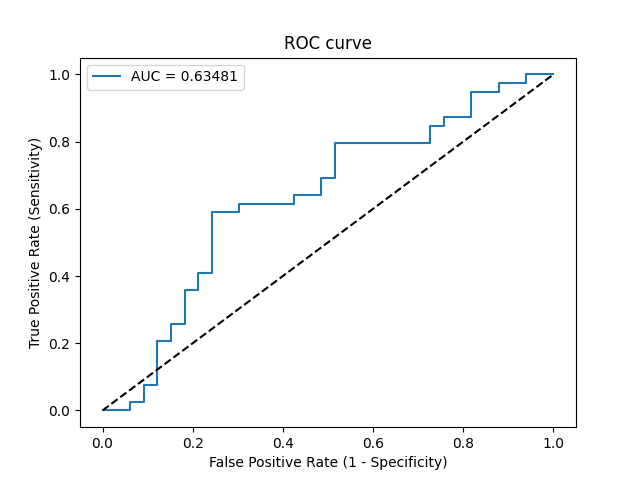

Values plotted in this chart, from the file beside it:
Threshold, Sensitivity, Specificity, NPV, PPV
inf, 0.0, 1.0, 0.4583, 0
0.7448, 0.0, 0.9697, 0.4507, 0.0
0.6613, 0.0, 0.9394, 0.4429, 0.0
0.66, 0.02564, 0.9394, 0.4493, 0.3333
0.6525, 0.02564, 0.9091, 0.4412, 0.25
0.6488, 0.07692, 0.9091, 0.4545, 0.5
0.648, 0.07692, 0.8788, 0.4462, 0.4286
0.6349, 0.2051, 0.8788, 0.4833, 0.6667
0.634, 0.2051, 0.8485, 0.4746, 0.6154
0.6325, 0.2564, 0.8485, 0.4912, 0.6667
0.6246, 0.2564, 0.8182, 0.4821, 0.625
0.6171, 0.359, 0.8182, 0.5192, 0.7
0.6147, 0.359, 0.7879, 0.5098, 0.6667
0.6124, 0.4103, 0.7879, 0.5306, 0.6957
0.6118, 0.4103, 0.7576, 0.5208, 0.6667
0.5927, 0.5897, 0.7576, 0.6098, 0.7419
0.5887, 0.5897, 0.697, 0.5897, 0.697
0.5869, 0.6154, 0.697, 0.6053, 0.7059
0.5755, 0.6154, 0.5758, 0.5588, 0.6316
0.5736, 0.641, 0.5758, 0.5758, 0.641
0.5723, 0.641, 0.5152, 0.5484, 0.6098
0.5709, 0.6923, 0.5152, 0.5862, 0.6279
0.5693, 0.6923, 0.4848, 0.5714, 0.6136
0.5552, 0.7949, 0.4848, 0.6667, 0.6458
0.5241, 0.7949, 0.2727, 0.5294, 0.5636
0.5161, 0.8462, 0.2727, 0.6, 0.5789
0.5126, 0.8462, 0.2424, 0.5714, 0.569
0.5114, 0.8718, 0.2424, 0.6154, 0.5763
0.5009, 0.8718, 0.1818, 0.5455, 0.5574
0.4686, 0.9487, 0.1818, 0.75, 0.5781
0.4517, 0.9487, 0.1212, 0.6667, 0.5606
0.4224, 0.9744, 0.1212, 0.8, 0.5672
0.3005, 0.9744, 0.06061, 0.6667, 0.5507
0.2944, 1.0, 0.06061, 1.0, 0.5571
0.2468, 1.0, 0.0, 0, 0.5417
